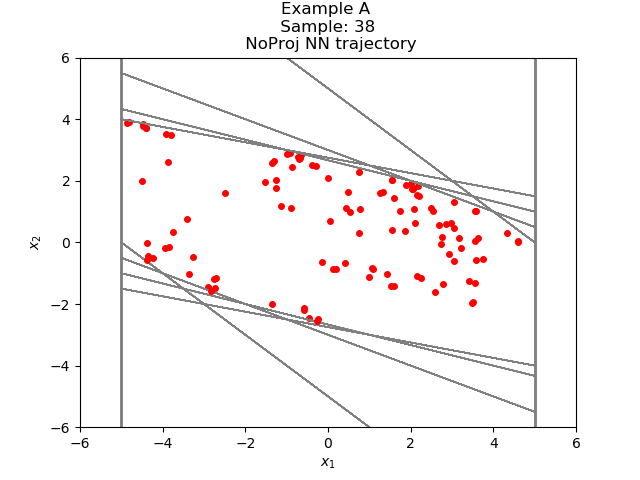

Values plotted in this chart, from the file beside it:
-2.640967544999427985e-01, -2.563189396560507927e+00
-2.827286273241043091e+00, -1.563671588897705078e+00
-4.390957832336425781e+00, -5.631523132324218750e-01
